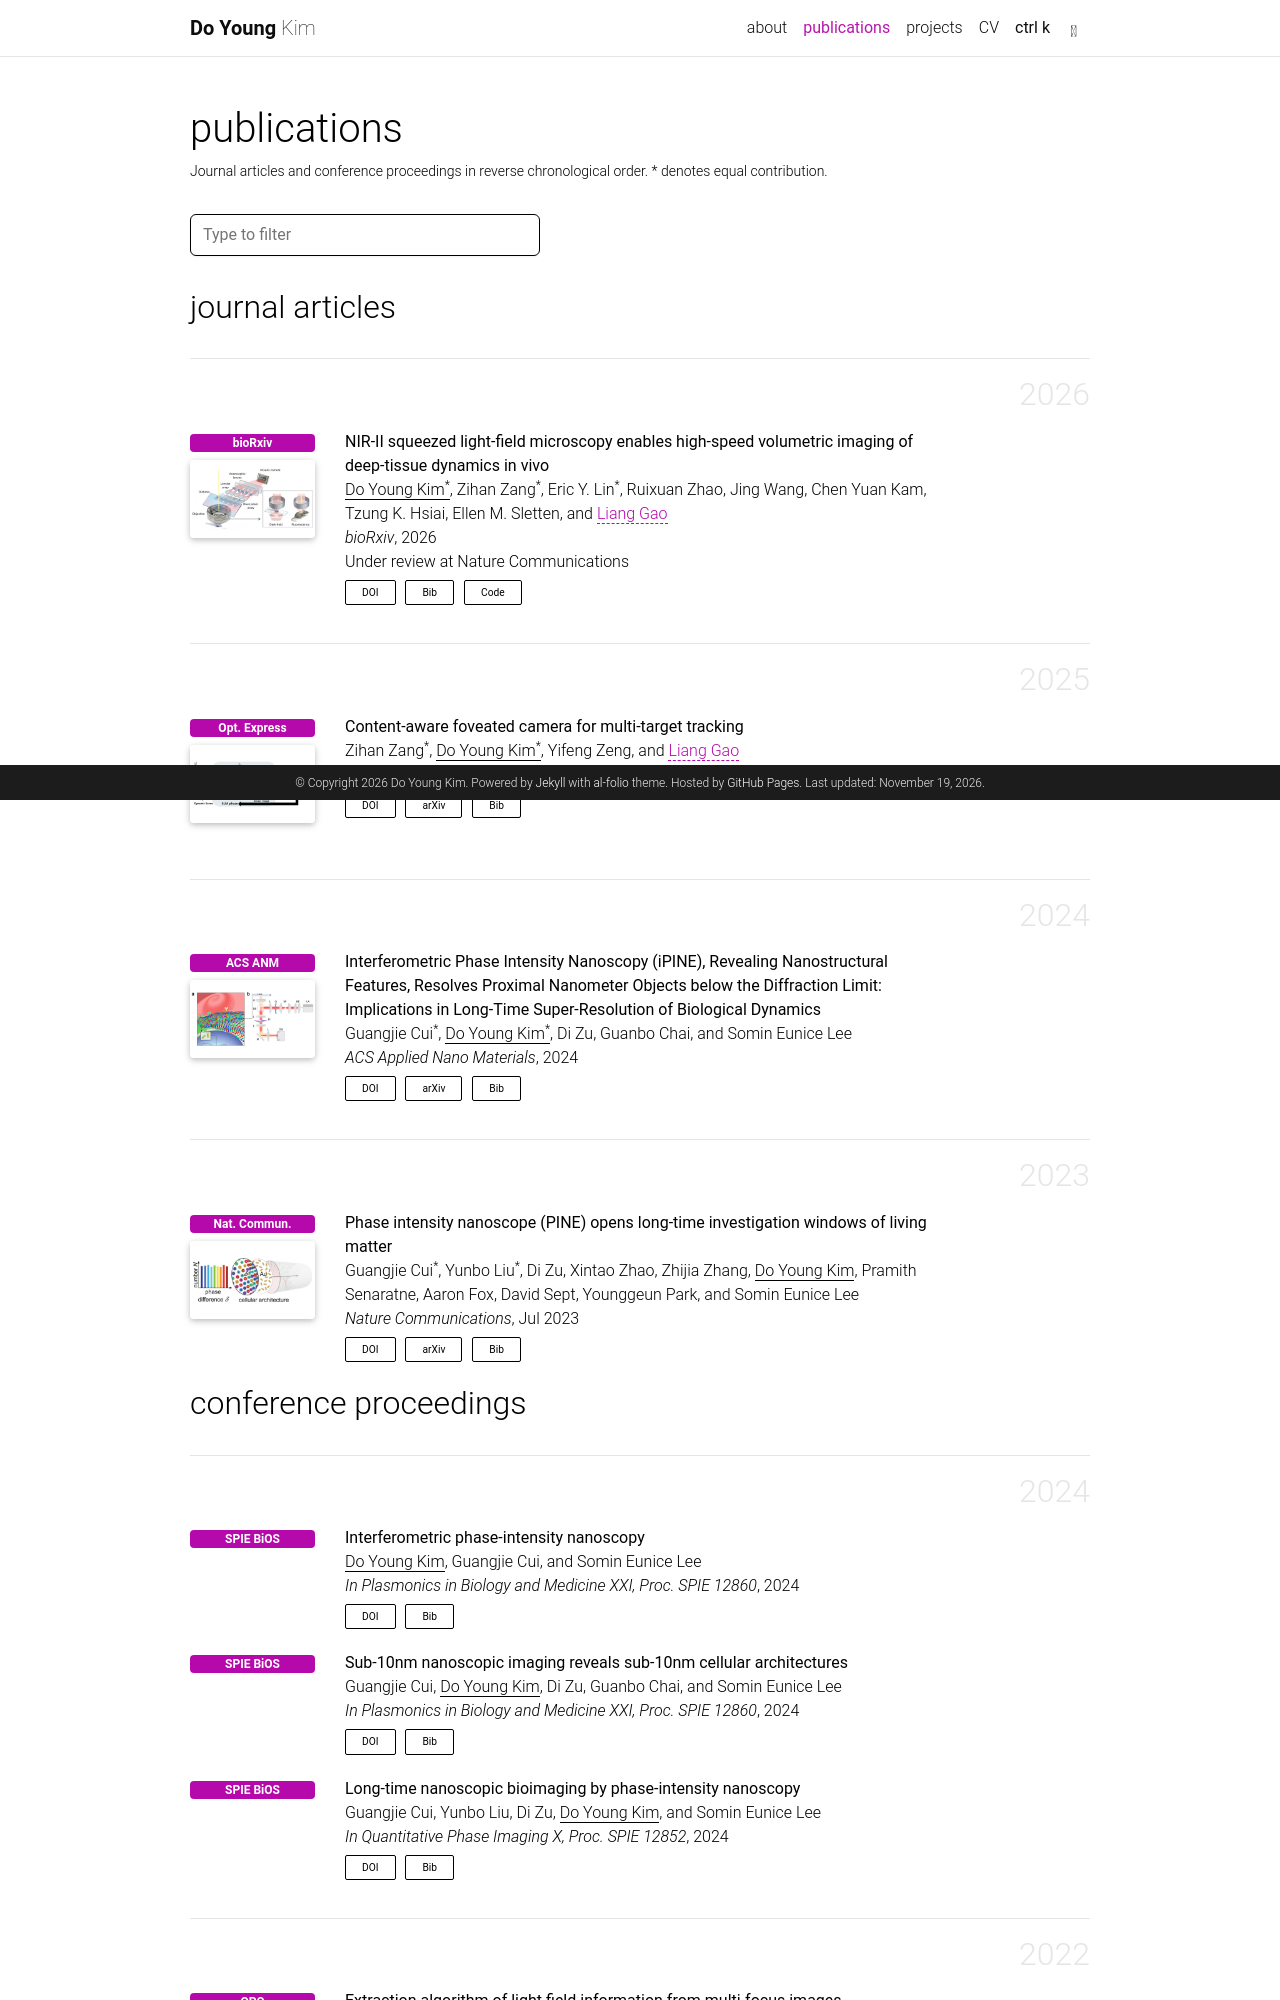

repository: plapenda1996/plapenda1996.github.io · page: publications/index.html · generator: jekyll

---
layout: page
permalink: /publications/
title: publications
description: Journal articles and conference proceedings in reverse chronological order. * denotes equal contribution.
nav: true
nav_order: 2
---

<!-- _pages/publications.md -->

<!-- Bibsearch Feature -->

{% include bib_search.liquid %}

<div class="publications">

<h2>journal articles</h2>

{% bibliography --query @article %}

<h2>conference proceedings</h2>

{% bibliography --query @inproceedings %}

</div>
